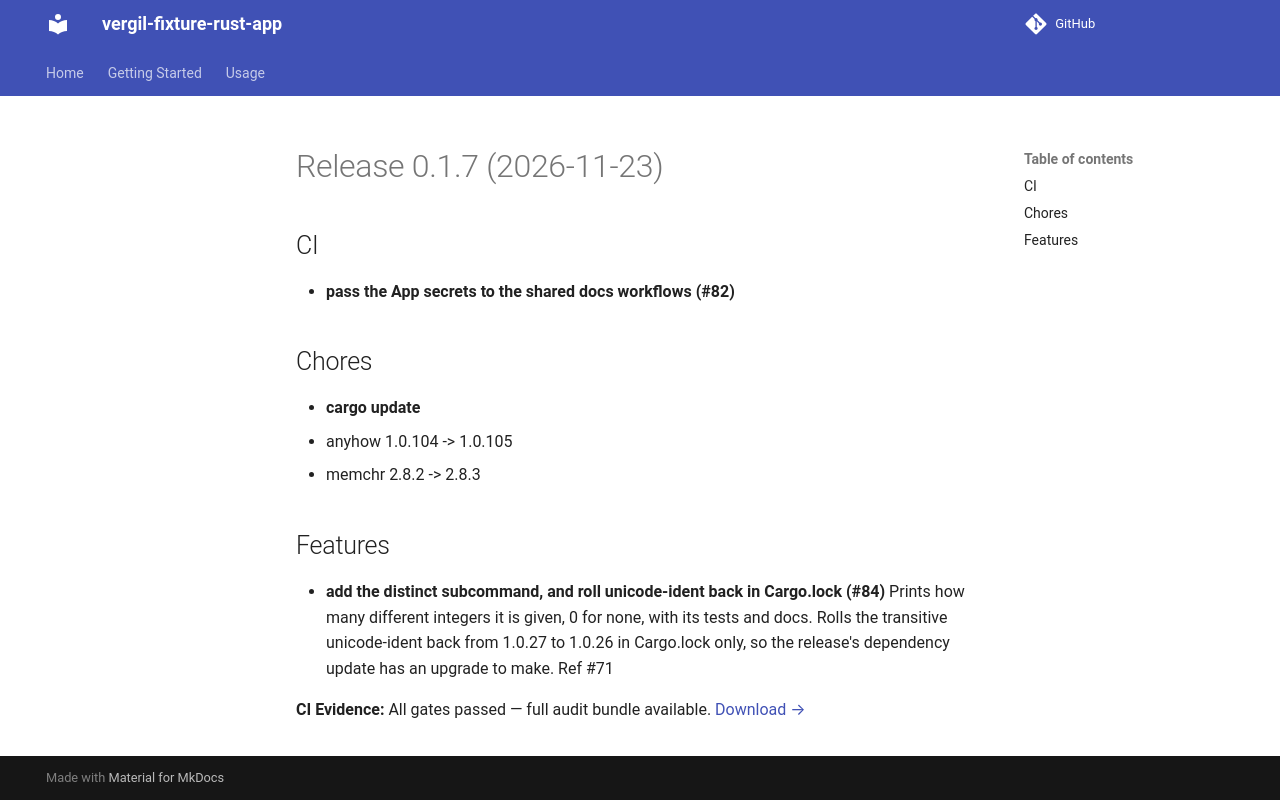

repository: vergil-project/vergil-fixture-rust-app · page: 0.1/releases/v0.1.7/index.html · generator: mkdocs

# Release 0.1.7 (2026-11-23)

## CI

- **pass the App secrets to the shared docs workflows (#82)**

## Chores

- **cargo update**
  - anyhow 1.0.104 -> 1.0.105
  - memchr 2.8.2 -> 2.8.3

## Features

- **add the distinct subcommand, and roll unicode-ident back in Cargo.lock (#84)**
  Prints how many different integers it is given, 0 for none, with its tests and docs. Rolls the transitive unicode-ident back from 1.0.27 to 1.0.26 in Cargo.lock only, so the release's dependency update has an upgrade to make. Ref #71
